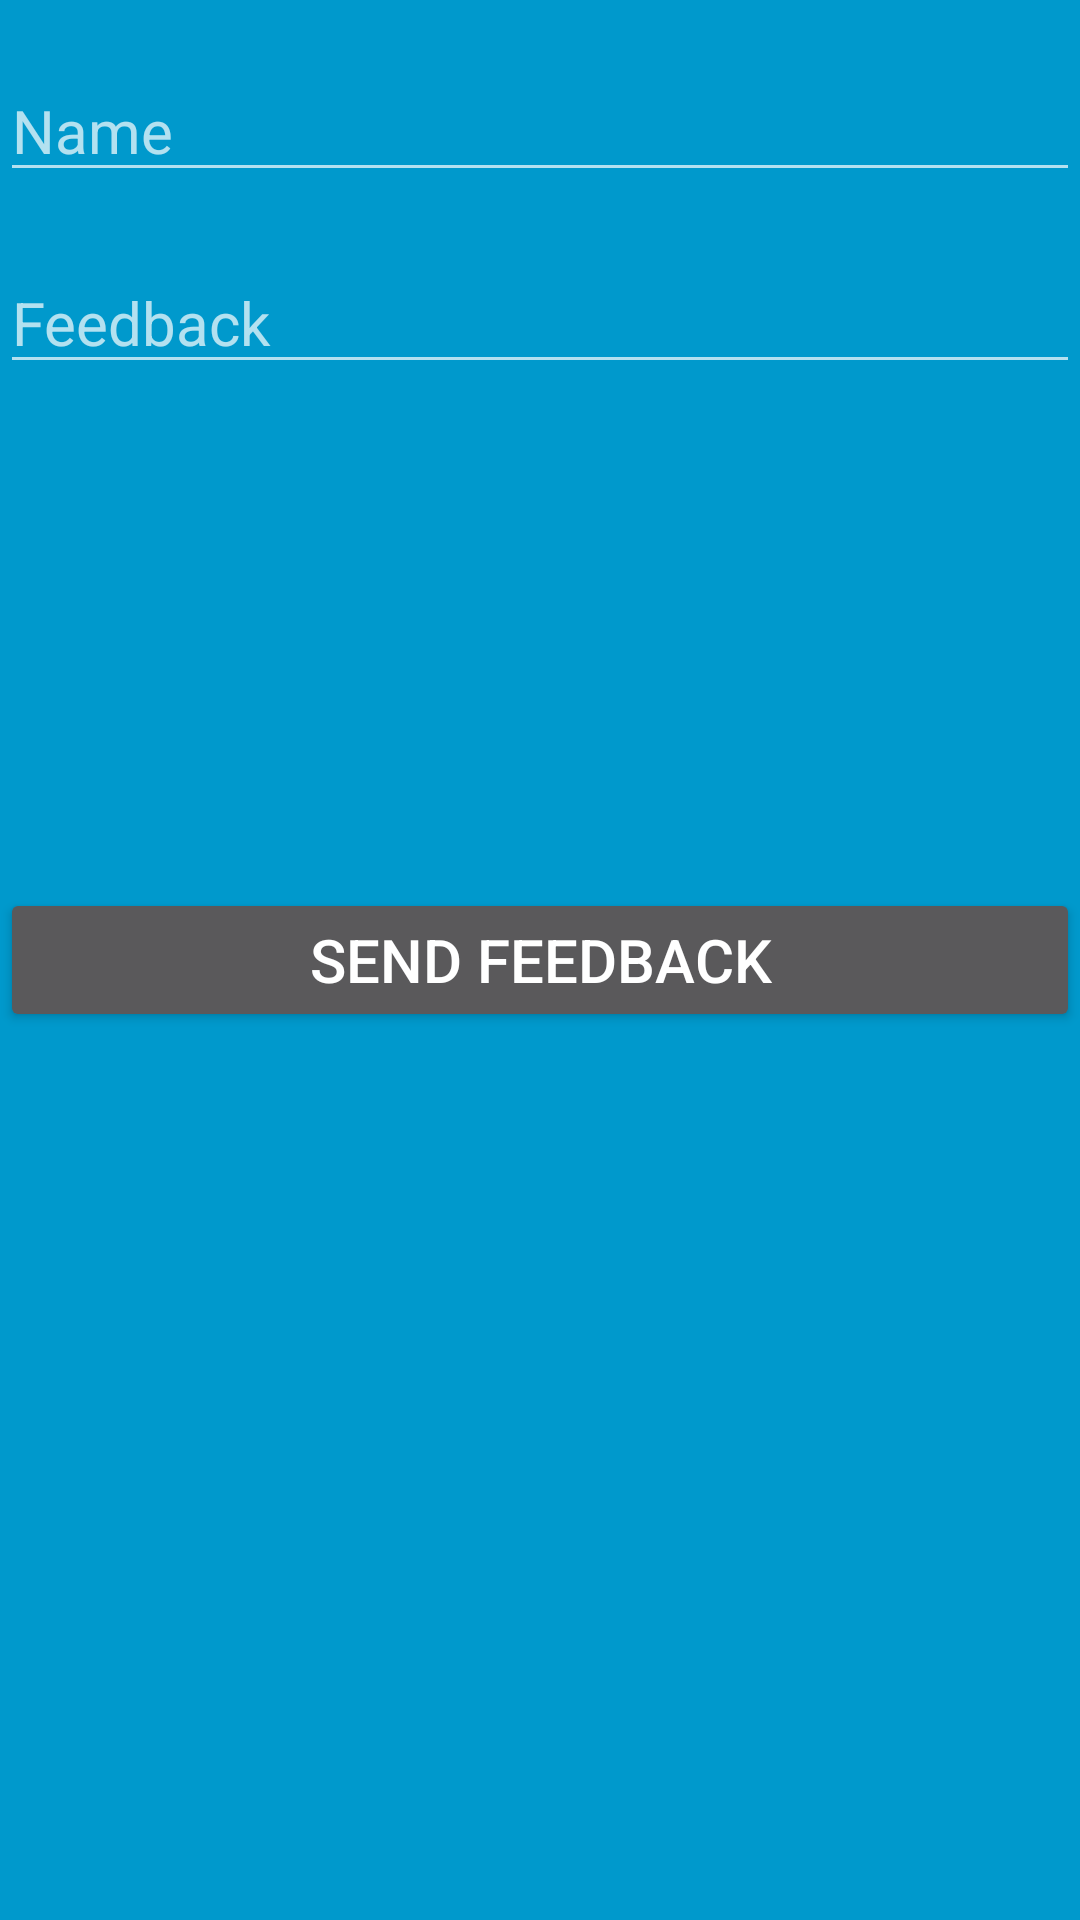

The Android layout XML behind this screen, and the referenced resources:
<!-- AndroidManifest.xml: application theme Theme.AppCompat -->
<!-- res/layout/feedback_window.xml -->
<?xml version="1.0" encoding="utf-8"?>
<RelativeLayout xmlns:android="http://schemas.android.com/apk/res/android"

    android:layout_width="match_parent"
    android:layout_height="match_parent"
    android:background="@android:color/holo_blue_dark">

    <EditText
        android:layout_width="match_parent"
        android:layout_height="wrap_content"
        android:layout_marginTop="20dp"
        android:hint="Name"
        android:textSize="20dp"
        android:textColor="@android:color/black"
        android:id="@+id/edit1"
        />

    <EditText
        android:layout_width="match_parent"
        android:layout_height="wrap_content"
        android:layout_marginTop="20dp"
        android:hint="Feedback"
        android:layout_below="@id/edit1"
        android:textSize="20dp"
        android:textColor="@android:color/black"
        android:id="@+id/edit2"
        />

    <Button
        android:layout_width="match_parent"
        android:layout_height="wrap_content"
        android:text="Send Feedback"
        android:layout_centerInParent="true"
        android:id="@+id/feedbackButton"
        android:textSize="20dp"
        />

</RelativeLayout>
<!-- resources referenced by this layout -->
<resources>

</resources>
